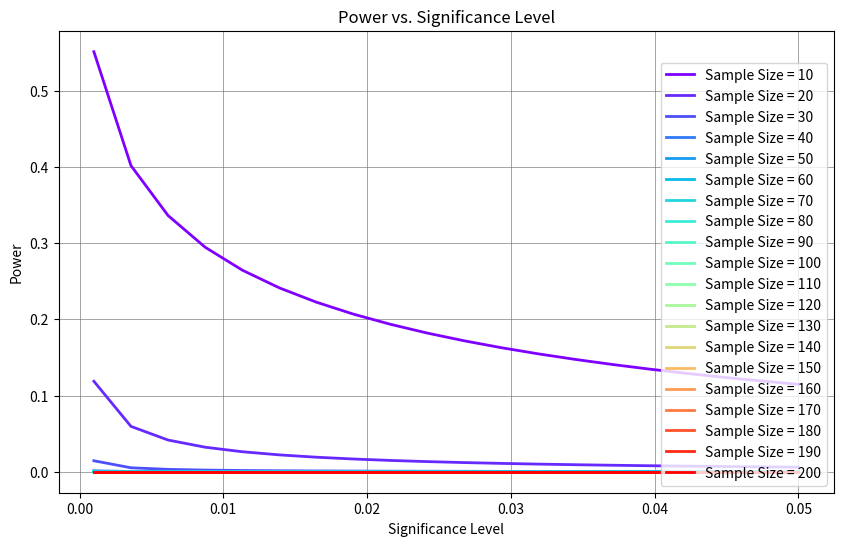

Write the Python code that produced this figure.
import numpy as np
import matplotlib.pyplot as plt
import scipy.stats as stats

# Function to calculate the power of the hypothesis test
def calculate_power(sample_size, significance_level, effect_size=0.5):
    null_hypothesis_value = 0.5
    alt_hypothesis_value = null_hypothesis_value + effect_size
    z_critical = stats.norm.ppf(1 - significance_level / 2)

    standard_error = np.sqrt((null_hypothesis_value * (1 - null_hypothesis_value)) / sample_size)
    difference = np.abs(null_hypothesis_value - alt_hypothesis_value)
    z_effect = difference / standard_error

    power = 1 - stats.norm.cdf(z_effect - z_critical) + stats.norm.cdf(-z_effect - z_critical)
    return power

# Generate a range of sample sizes and significance levels
sample_sizes = np.arange(10, 201, 10)
significance_levels = np.linspace(0.001, 0.05, 20)

# Calculate the power for each combination of sample size and significance level
power_values = np.zeros((len(sample_sizes), len(significance_levels)))
for i, sample_size in enumerate(sample_sizes):
    for j, significance_level in enumerate(significance_levels):
        power_values[i, j] = calculate_power(sample_size, significance_level)

# Create a range of colors for the lines
colors = plt.cm.rainbow(np.linspace(0, 1, len(sample_sizes)))

# Create the static plot
plt.figure(figsize=(10, 6))

for i, sample_size in enumerate(sample_sizes):
    plt.plot(significance_levels, power_values[i], color=colors[i], linewidth=2, label=f'Sample Size = {sample_size}')

plt.legend(loc='lower right')

plt.xlabel('Significance Level')
plt.ylabel('Power')
plt.title('Power vs. Significance Level')
plt.grid(color='gray', linestyle='-', linewidth=0.5)

plt.show()
